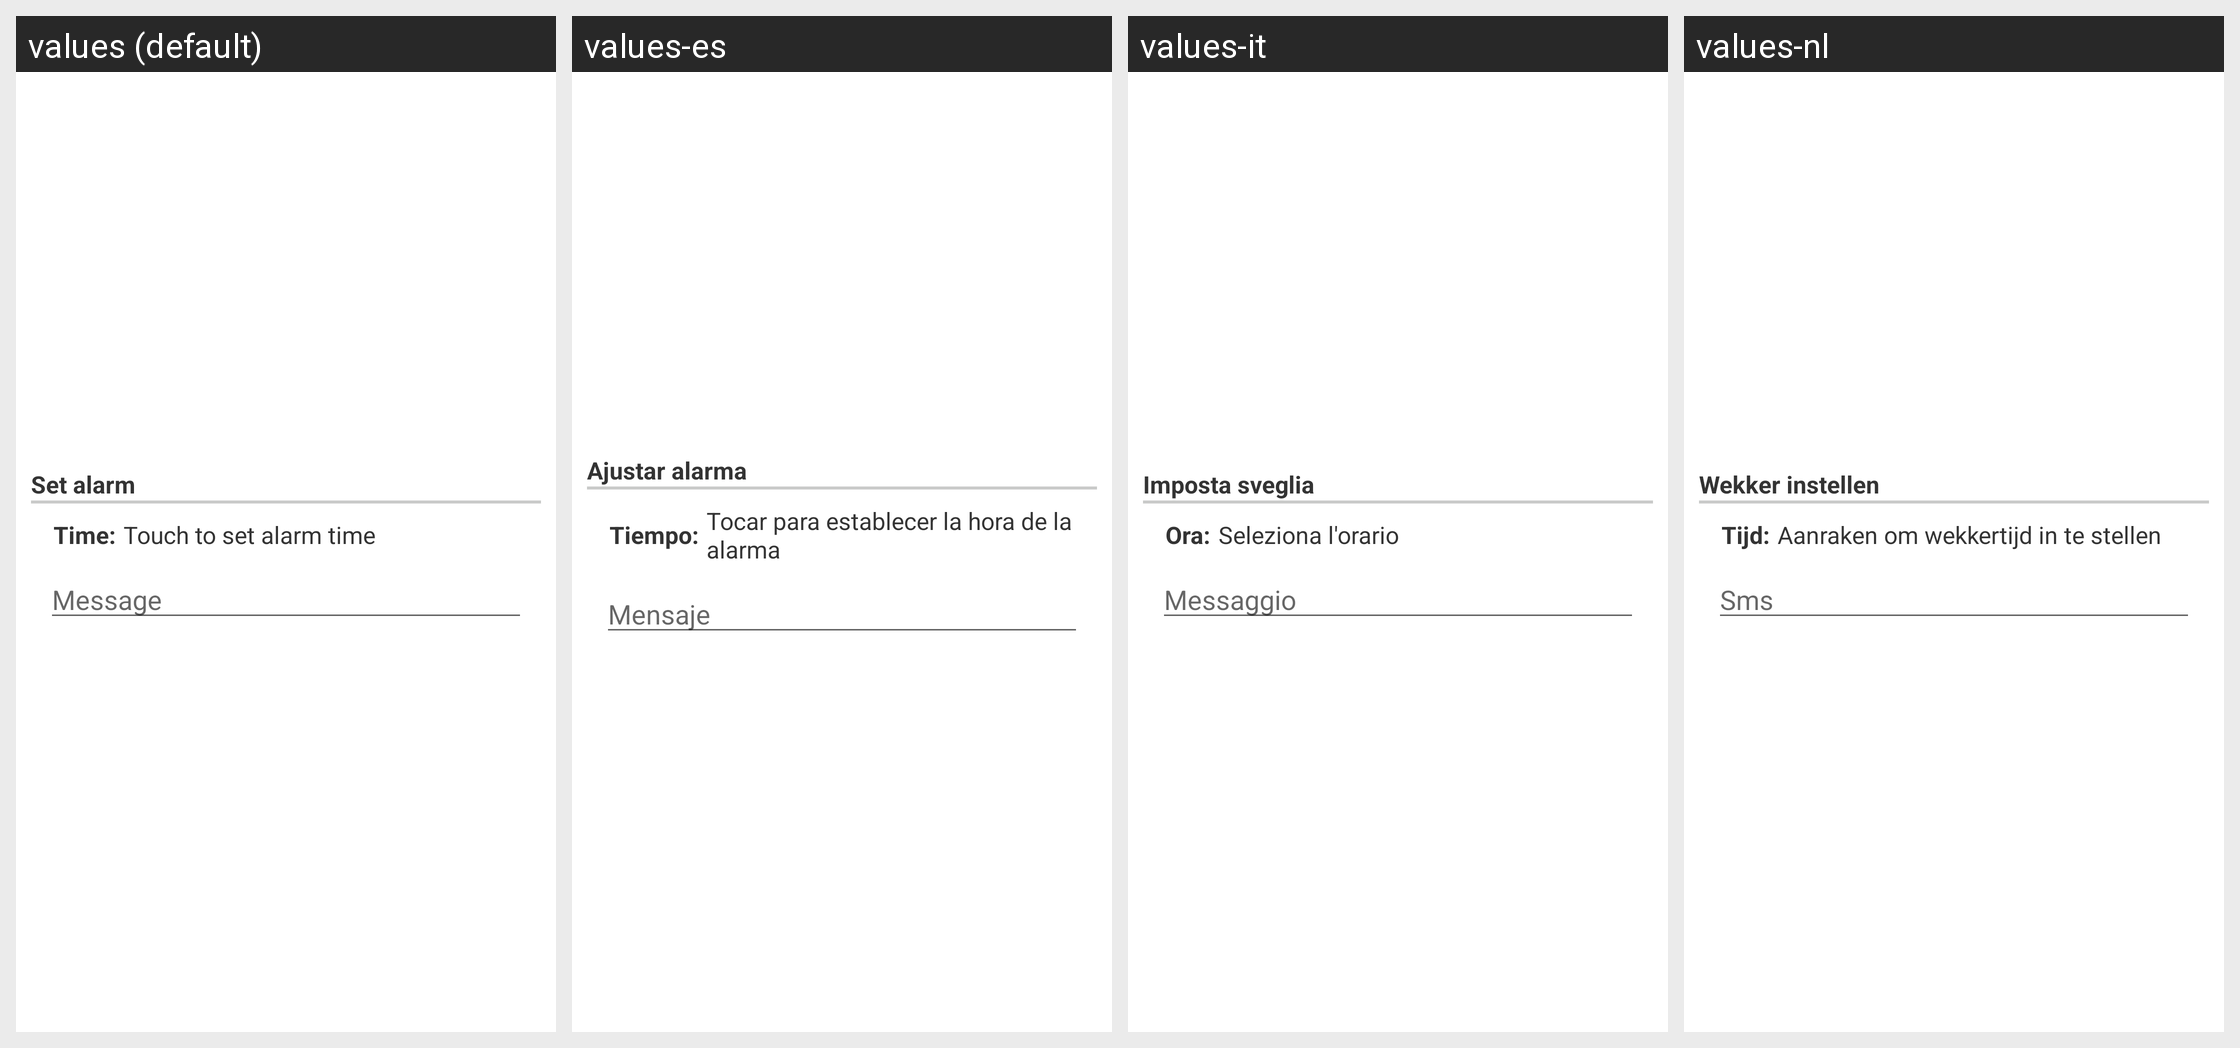

The same Android screen rendered under several of its app's locales, left to right. List the strings drawn on it with the default value and each locale's translation.
Android screen res/layout/configuration_dialog_option026.xml rendered under 4 locales, left to right: values (default), values-es, values-it, values-nl. Device: Nexus 5 (rendered at 1080×1920; each locale shown at half size, 540×960, under a caption strip naming it); theme Theme.MaterialComponents.DayNight.NoActionBar.
Other locales in the repository, not shown: values-da, values-de, values-el, values-fr, values-hr, values-hu, values-ja, values-ko, values-pl, values-pt, values-ru, values-zh-rCN, values-zh-rTW.
Strings drawn on this screen, with the default value and each locale's value (text and hints the layout hard-codes, and strings that could not be matched under every locale, appear in the picture but are not listed):

displayAlarmSet
  values: Set alarm
  values-es: Ajustar alarma
  values-it: Imposta sveglia
  values-nl: Wekker instellen

layoutAlarmTimePrefix
  values: Time:
  values-es: Tiempo:
  values-it: Ora:
  values-nl: Tijd:

layoutAlarmSelectTimeText
  values: Touch to set alarm time
  values-es: Tocar para establecer la hora de la alarma
  values-it: Seleziona l'orario
  values-nl: Aanraken om wekkertijd in te stellen

optionsPhoneSMSMessage
  values: Message
  values-es: Mensaje
  values-it: Messaggio
  values-nl: Sms
